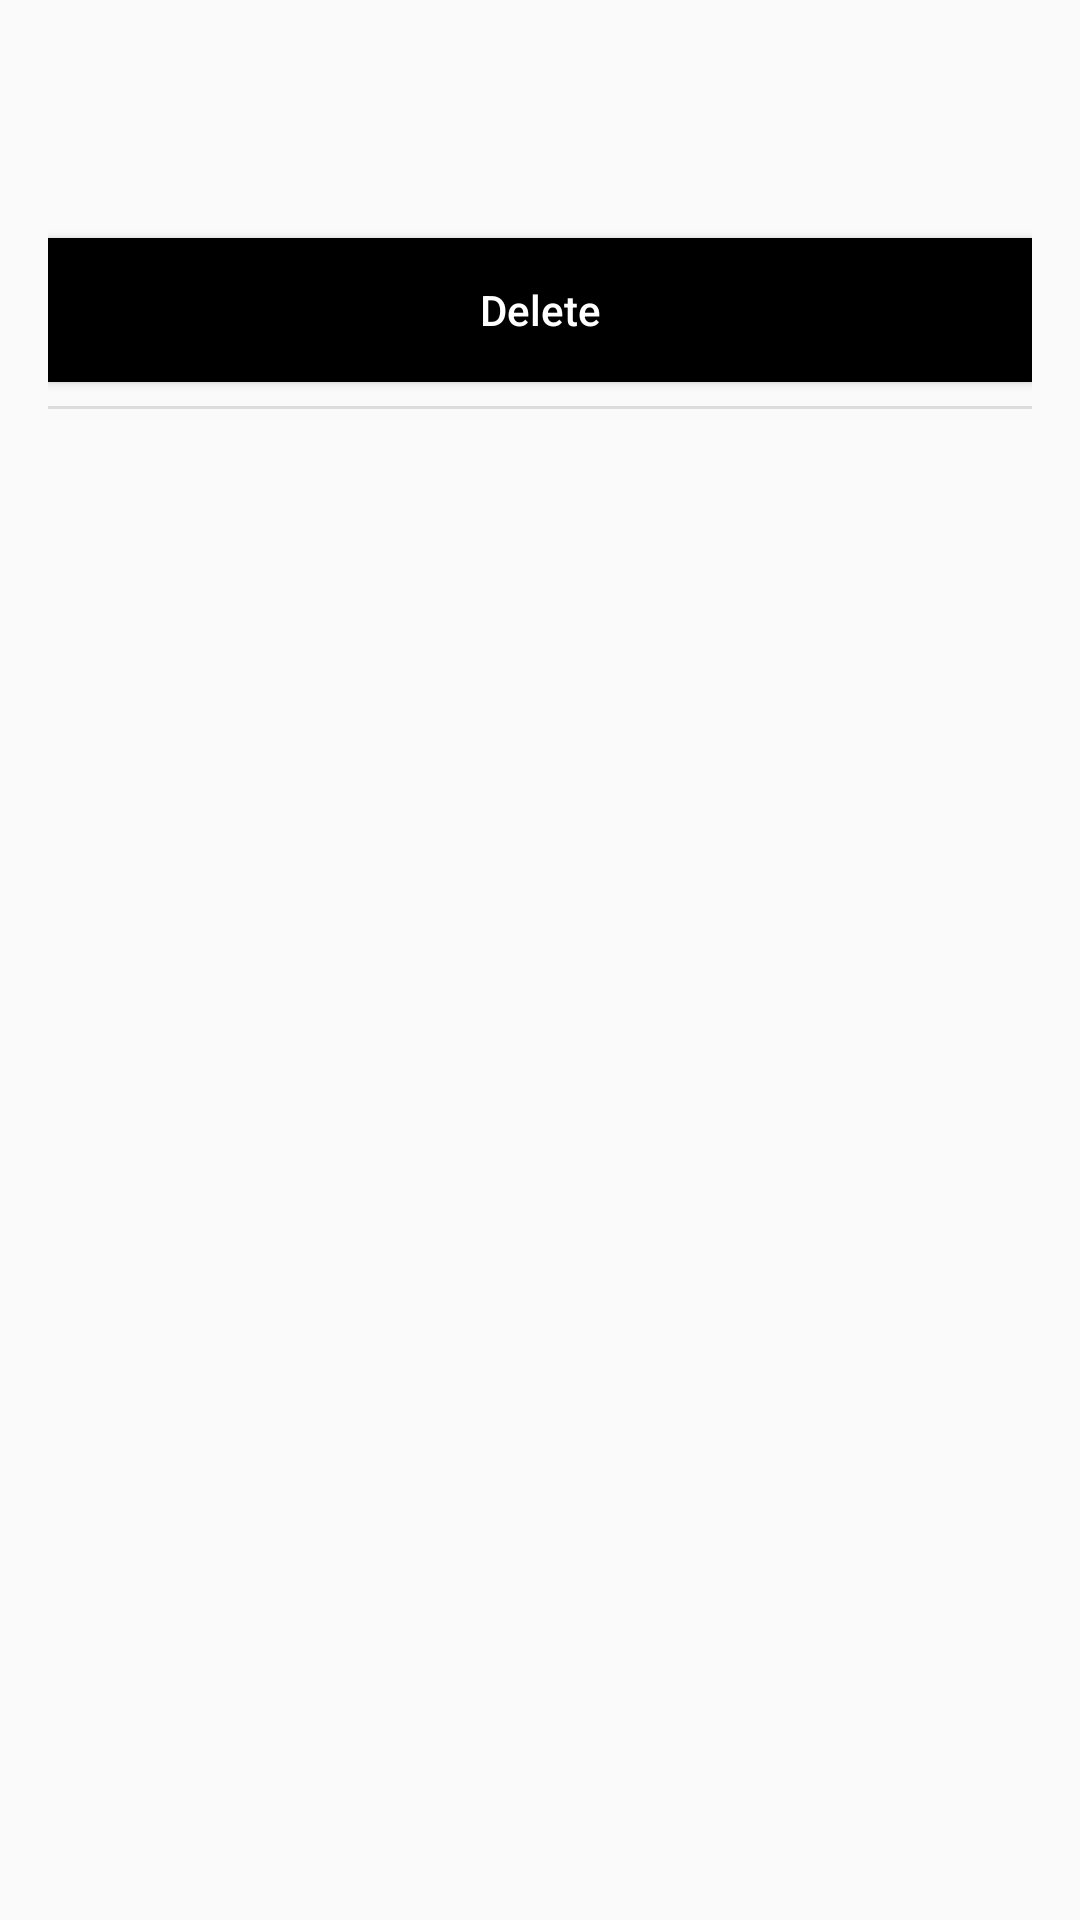

Reconstruct the res/layout file that produces this screen, plus the resources it refers to.
<!-- AndroidManifest.xml: application theme Theme.AppCompat.Light.NoActionBar -->
<!-- res/layout/favorite_quotes_layout.xml -->
<LinearLayout xmlns:android="http://schemas.android.com/apk/res/android"
    android:layout_width="match_parent"
    android:layout_height="wrap_content"
    android:orientation="vertical"
    android:padding="16dp">

    <TextView
        android:id="@+id/quoteTextView"
        android:layout_width="match_parent"
        android:layout_height="wrap_content"
        android:textSize="21sp"
        android:textColor="@android:color/black"
        android:paddingBottom="8dp"/>

    <TextView
        android:id="@+id/authorTextView"
        android:layout_width="match_parent"
        android:layout_height="wrap_content"
        android:textSize="14sp"
        android:textColor="@android:color/darker_gray"
        android:paddingBottom="8dp"/>

    <Button
        android:id="@+id/deleteButton"
        android:layout_width="match_parent"
        android:layout_height="wrap_content"
        android:background="@color/black"
        android:textColor="@color/white"
        android:textAllCaps="false"
        android:text="Delete" />

    <View
        android:id="@+id/divider"
        android:layout_width="match_parent"
        android:layout_height="1dp"
        android:layout_marginTop="8dp"
        android:background="?android:attr/listDivider"
        android:backgroundTint="@color/black" />

</LinearLayout>
<!-- resources referenced by this layout -->
<resources>

  <!-- not gathered from this repository: default colours our renderer supplied (Android Studio template values) -->
  <color name="black">#FF000000</color>
  <color name="white">#FFFFFFFF</color>
</resources>
